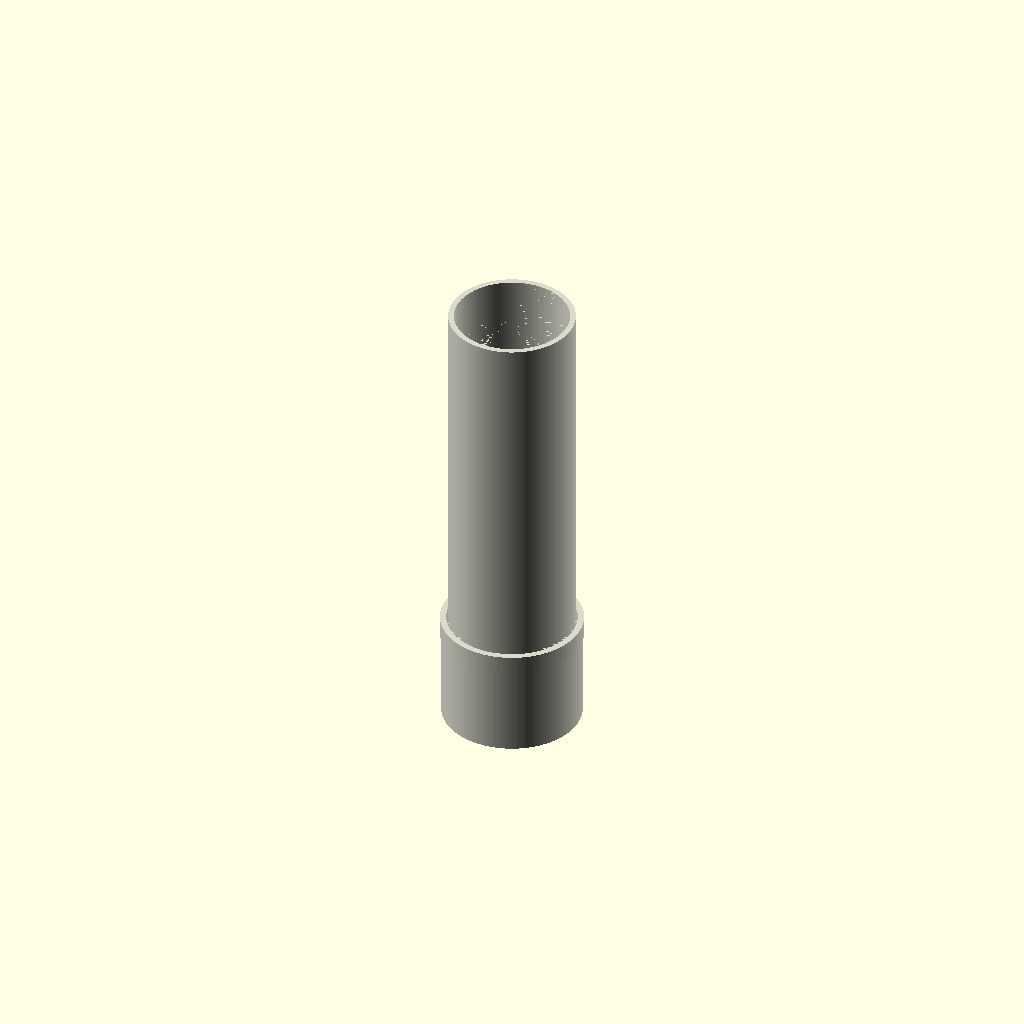
Cell 1 — every parameter at its default value.
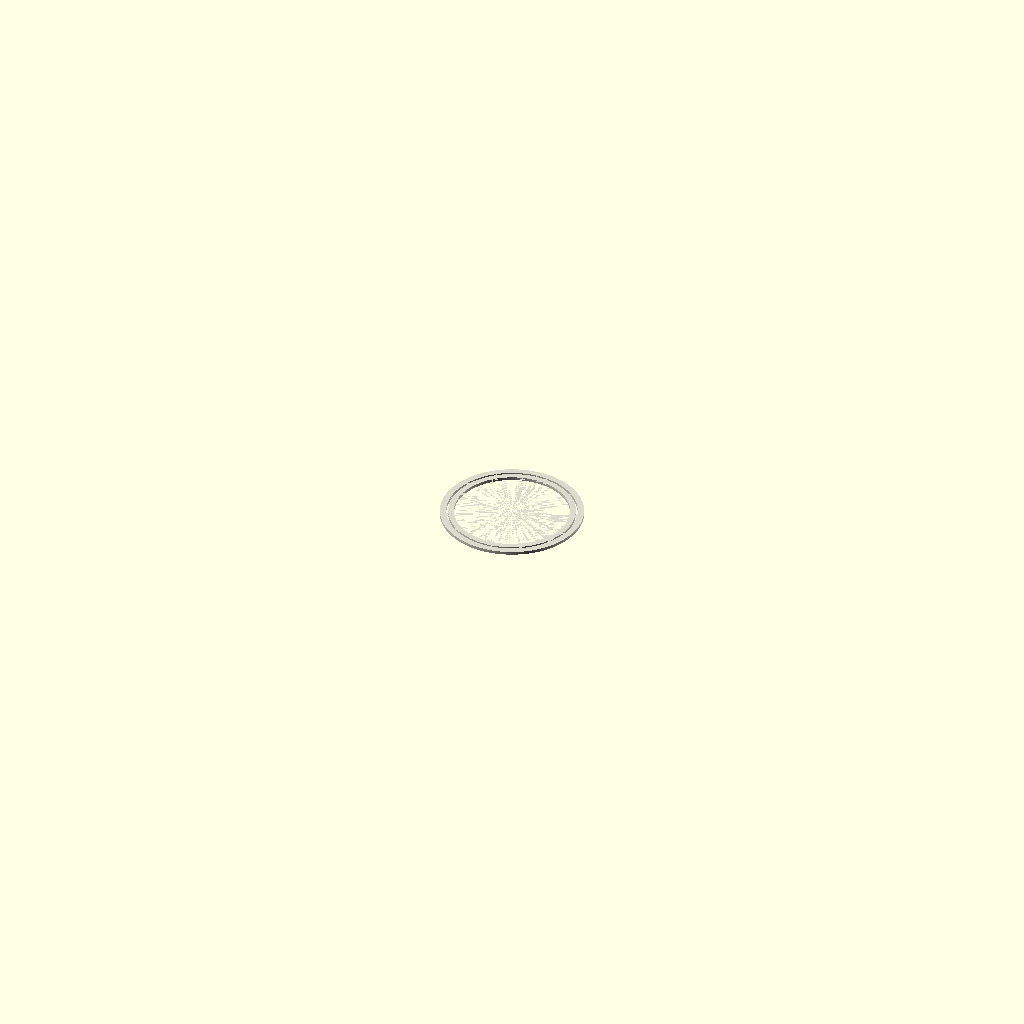
Cell 2 — length_mm set to 1, the other parameters unchanged.
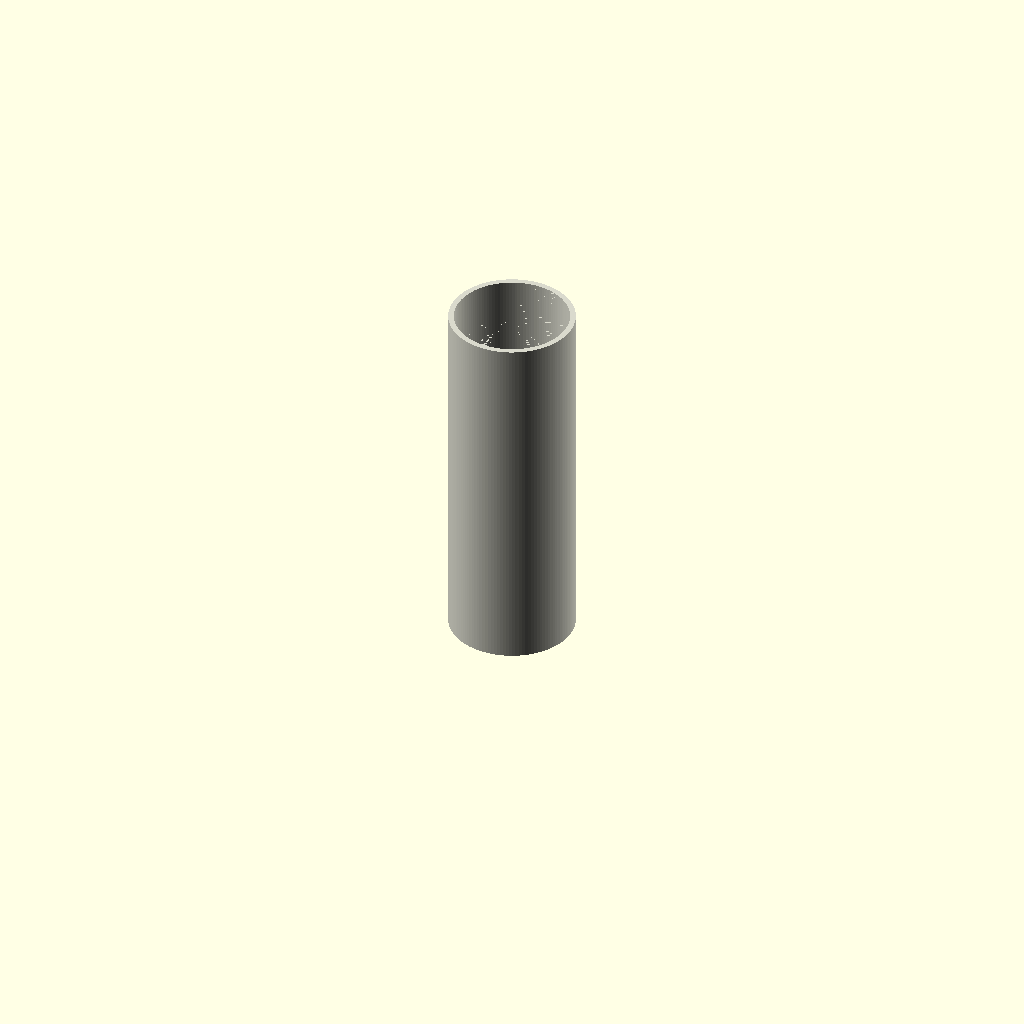
Cell 3: include_end_fitting = 0 (everything else at default).
All cells are drawn from one camera (rotation 55°, 0°, 25°, orthographic, colour scheme Cornfield), so only the parameter changes between them.
Source of the model, results/nopscadlib/ablations/no_verification/scad/ht_pipe__HT_40_pipe_150.scad:
// Parameters
pipe_standard = 1; //[1:1:1]
nominal_size = 40; //[20:80:1]
length_mm = 150; //[75:300:1]
include_end_fitting = 1; //[0:1:1]
od_mm = 40; //[30:60:0.5]
wall_thickness_mm = 1.8; //[1:4:0.1]
overlap_mm = 1; //[0.5:2:0.1]
socket_length_mm = 35; //[20:70:1]
socket_wall_extra_mm = 2.2; //[1:6:0.1]
socket_clearance_mm = 0.6; //[0.2:1.5:0.1]
socket_stop_thickness_mm = 2; //[1:5:0.1]
socket_stop_length_mm = 6; //[3:15:1]

$fn = 128;

module ht_pipe() {
  eps = 0.01;

  // Radii
  od_r = od_mm/2;
  id_r = max(eps, od_r - wall_thickness_mm);

  socket_od_r = od_r + socket_wall_extra_mm;
  socket_id_r = od_r + socket_clearance_mm;

  stop_od_r = socket_id_r + socket_stop_thickness_mm;
  stop_id_r = socket_id_r;

  // Length guards
  sock_len = min(socket_length_mm, length_mm);
  stop_len = min(socket_stop_length_mm, sock_len);

  // Z layout: pipe centered on Z for reliable visibility in all views
  z0 = -length_mm/2;
  z1 =  length_mm/2;

  // Socket at one end (bottom)
  socket_z0 = z0;
  socket_z1 = socket_z0 + sock_len;

  // Main pipe overlaps into socket to guarantee connectivity
  main_z0 = socket_z1 - overlap_mm;
  main_z1 = z1;
  main_h  = max(eps, main_z1 - main_z0);

  // Stop ring near inner end of socket
  stop_z0 = socket_z1 - stop_len;

  color([0.85, 0.85, 0.8])
  union() {
    // Main pipe (hollow)
    difference() {
      translate([0,0,main_z0])
        cylinder(h=main_h, r=od_r, center=false);
      translate([0,0,main_z0 - eps])
        cylinder(h=main_h + 2*eps, r=id_r, center=false);
    }

    if (include_end_fitting) {
      // Socket/bell (hollow)
      difference() {
        translate([0,0,socket_z0])
          cylinder(h=sock_len, r=socket_od_r, center=false);
        translate([0,0,socket_z0 - eps])
          cylinder(h=sock_len + 2*eps, r=socket_id_r, center=false);
      }

      // Stop ring (hollow ring) inside socket
      difference() {
        translate([0,0,stop_z0])
          cylinder(h=stop_len, r=stop_od_r, center=false);
        translate([0,0,stop_z0 - eps])
          cylinder(h=stop_len + 2*eps, r=stop_id_r, center=false);
      }
    }
  }
}

ht_pipe();
Parameter table extracted from the source (name, type, default, range or options):
pipe_standard: number, default 1, range 1 to 1, step 1
nominal_size: number, default 40, range 1 to 20, step 80
length_mm: number, default 150, range 1 to 75, step 300
include_end_fitting: number, default 1, range 0 to 1, step 1
od_mm: number, default 40, range 0.5 to 30, step 60
wall_thickness_mm: number, default 1.8, range 0.1 to 1, step 4
overlap_mm: number, default 1, range 0.1 to 0.5, step 2
socket_length_mm: number, default 35, range 1 to 20, step 70
socket_wall_extra_mm: number, default 2.2, range 0.1 to 1, step 6
socket_clearance_mm: number, default 0.6, range 0.1 to 0.2, step 1.5
socket_stop_thickness_mm: number, default 2, range 0.1 to 1, step 5
socket_stop_length_mm: number, default 6, range 1 to 3, step 15
